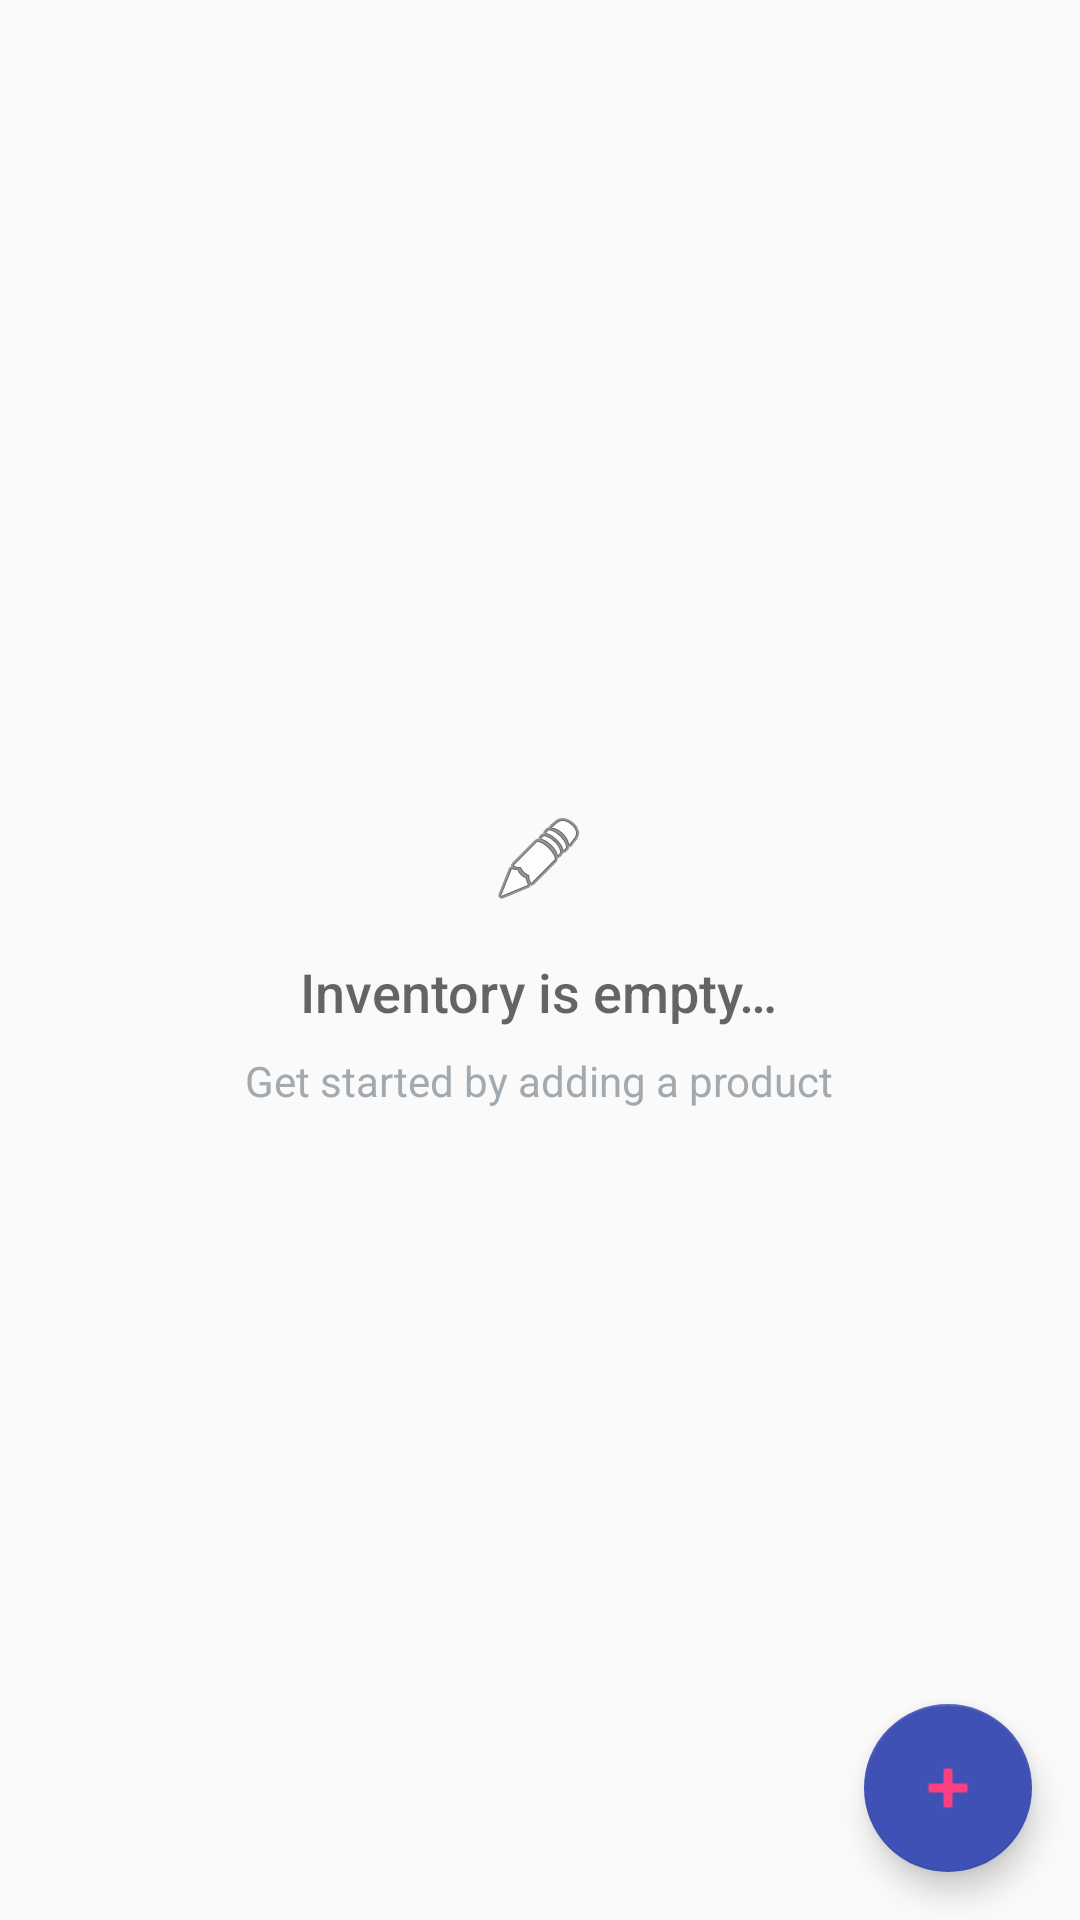

The Android layout XML behind this screen, and the referenced resources:
<!-- AndroidManifest.xml: application theme AppTheme -->
<!-- res/layout/activity_main.xml -->
<?xml version="1.0" encoding="utf-8"?>
<RelativeLayout xmlns:android="http://schemas.android.com/apk/res/android"
    xmlns:tools="http://schemas.android.com/tools"
    android:layout_width="match_parent"
    android:layout_height="match_parent"
    xmlns:app="http://schemas.android.com/apk/res-auto"
    tools:context=".CatalogActivity">

    <ListView
        android:id="@+id/list_view_product"
        android:layout_width="match_parent"
        android:layout_height="match_parent"
        android:clickable="true"
        android:padding="@dimen/activity_margin" />

    
    <RelativeLayout
        android:id="@+id/empty_view"
        android:layout_width="wrap_content"
        android:layout_height="wrap_content"
        android:layout_centerInParent="true">

        <ImageView
            android:id="@+id/empty_shelter_image"
            android:layout_width="wrap_content"
            android:layout_height="wrap_content"
            android:layout_centerHorizontal="true"
            android:src="@android:drawable/ic_menu_edit" />

        <TextView
            android:id="@+id/empty_title_text"
            android:layout_width="wrap_content"
            android:layout_height="wrap_content"
            android:layout_below="@+id/empty_shelter_image"
            android:layout_centerHorizontal="true"
            android:fontFamily="sans-serif-medium"
            android:paddingTop="16dp"
            android:text="@string/empty_view_title_text"
            android:textAppearance="?android:textAppearanceMedium" />

        <TextView
            android:id="@+id/empty_subtitle_text"
            android:layout_width="wrap_content"
            android:layout_height="wrap_content"
            android:layout_below="@+id/empty_title_text"
            android:layout_centerHorizontal="true"
            android:fontFamily="sans-serif"
            android:paddingTop="8dp"
            android:text="@string/empty_view_subtitle_text"
            android:textAppearance="?android:textAppearanceSmall"
            android:textColor="#A2AAB0" />
    </RelativeLayout>

    <android.support.design.widget.FloatingActionButton
        android:id="@+id/fab"
        android:layout_width="wrap_content"
        android:layout_height="wrap_content"
        android:layout_alignParentBottom="true"
        android:layout_alignParentRight="true"
        android:layout_margin="@dimen/fab_margin"
        android:src="@android:drawable/ic_input_add"
        android:tint="@color/colorAccent"
        app:backgroundTint="@color/colorPrimary" />
</RelativeLayout>
<!-- resources referenced by this layout -->
<resources>
  <color name="colorAccent">#FF4081</color>
  <color name="colorPrimary">#3F51B5</color>
  <dimen name="activity_margin">16dp</dimen>
  <dimen name="fab_margin">16dp</dimen>
  <string name="empty_view_subtitle_text">Get started by adding a product</string>
  <string name="empty_view_title_text">Inventory is empty…</string>
  <style name="AppTheme" parent="Theme.AppCompat.Light.DarkActionBar">
          
          <item name="colorPrimary">@color/colorPrimary</item>
          <item name="colorPrimaryDark">@color/colorPrimaryDark</item>
          <item name="colorAccent">@color/colorAccent</item>
      </style>
  <color name="colorPrimaryDark">#303F9F</color>
</resources>
